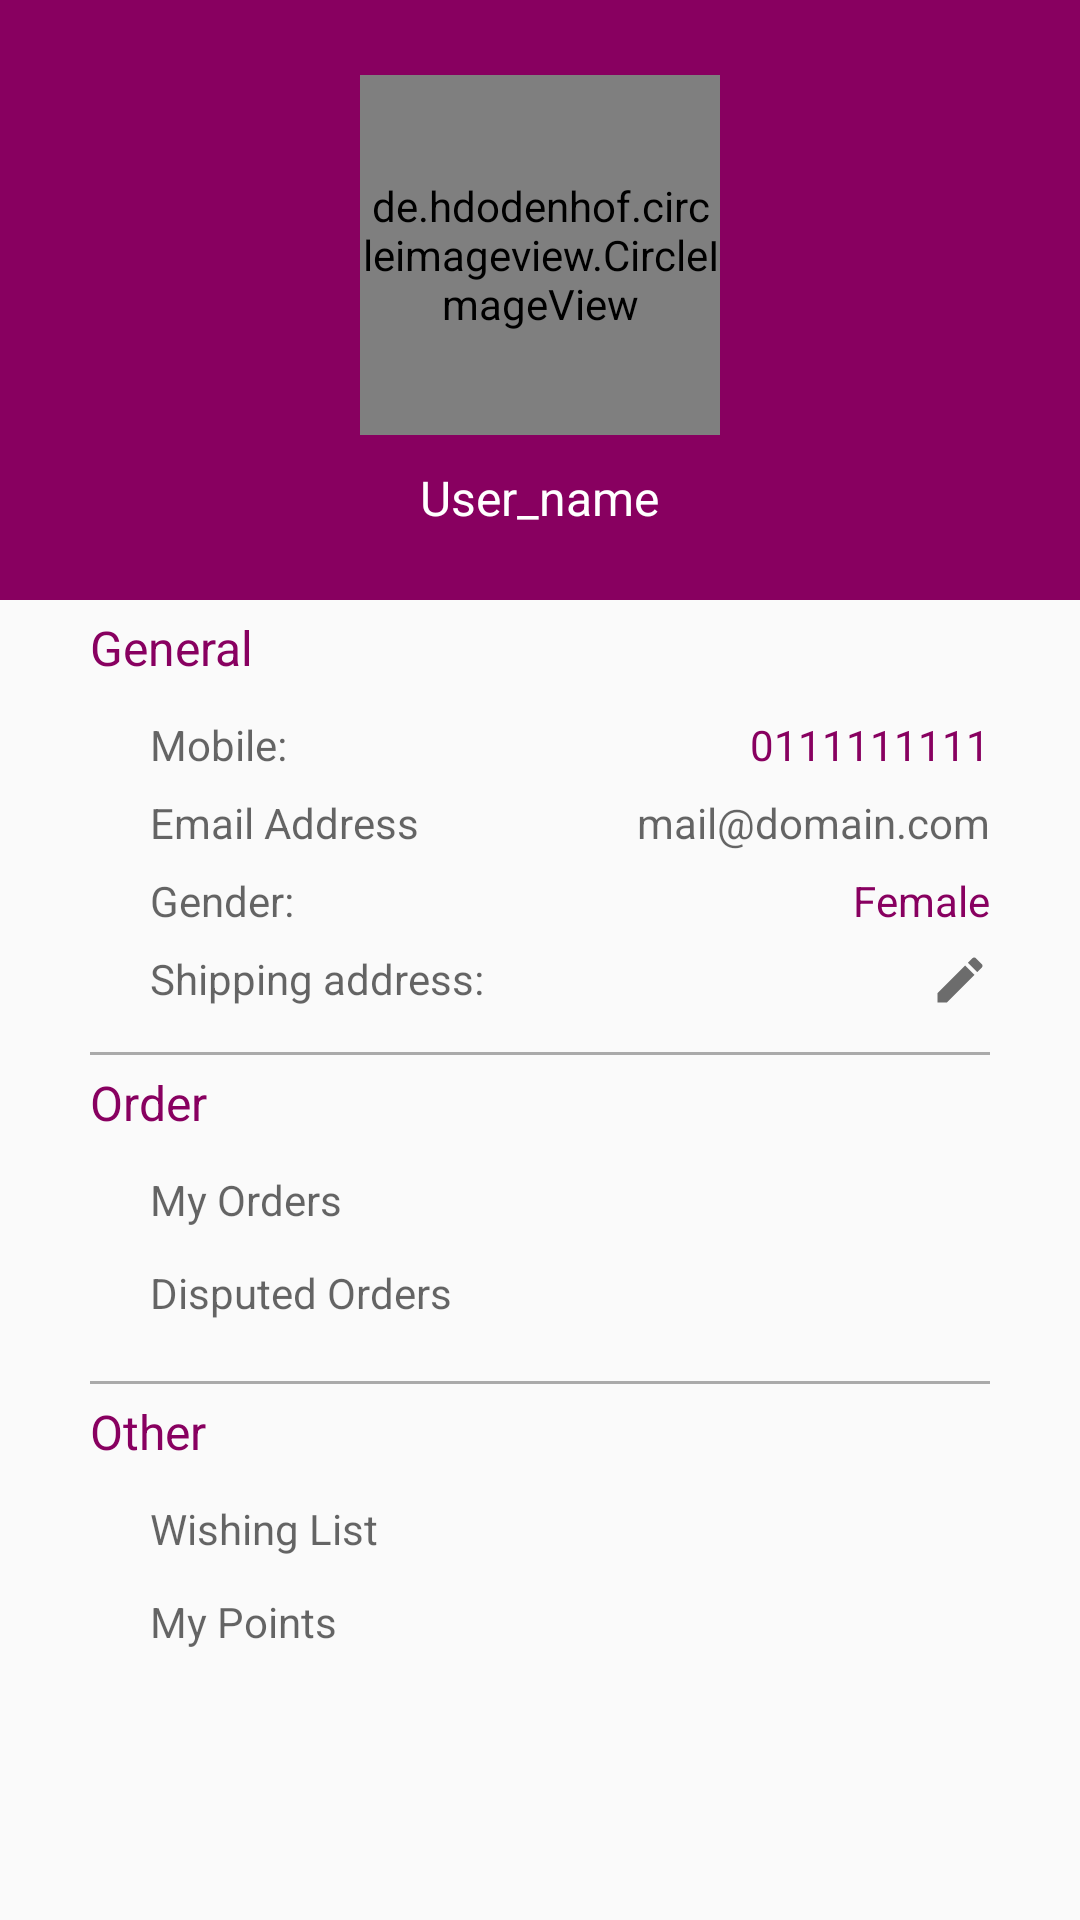

This screen was rendered from an Android layout file. Write that file and the resources it references.
<!-- AndroidManifest.xml: activity theme ActionBarStyle -->
<!-- res/layout/activity_profile.xml -->
<?xml version="1.0" encoding="utf-8"?>
<ScrollView xmlns:android="http://schemas.android.com/apk/res/android"
    xmlns:app="http://schemas.android.com/apk/res-auto"
    xmlns:tools="http://schemas.android.com/tools"
    android:layout_width="match_parent"
    android:layout_height="match_parent"
    tools:context=".Profile.ProfileActivity">

    <RelativeLayout
        android:layout_width="match_parent"
        android:layout_height="wrap_content">

        <ImageView
            android:id="@+id/user_background_img"
            android:layout_width="fill_parent"
            android:layout_height="@dimen/user_background_image_height"
            android:layout_alignParentStart="true"
            android:layout_alignParentTop="true"
            android:layout_alignParentEnd="true"
            android:background="@color/colorPrimary" />

        <de.hdodenhof.circleimageview.CircleImageView
            android:id="@+id/profile_image"
            android:layout_width="@dimen/profile_image_width"
            android:layout_height="@dimen/profile_image_height"
            android:layout_centerHorizontal="true"
            android:layout_marginTop="@dimen/profile_image_margin_top"
            android:src="@drawable/profile_image"
            app:civ_border_color="@color/colorWhite"
            app:civ_border_width="@dimen/profile_image_border" />

        <TextView
            android:id="@+id/profile_user_name"
            style="@style/userNameText"
            android:layout_width="wrap_content"
            android:layout_height="wrap_content"
            android:layout_below="@+id/profile_image"
            android:layout_centerHorizontal="true"
            android:layout_marginTop="@dimen/user_name_margin_top"
            android:text="@string/dummy_name" />

        <TextView
            android:id="@+id/general_text"
            style="@style/highLightedText"
            android:layout_width="match_parent"
            android:layout_height="wrap_content"
            android:layout_below="@id/user_background_img"
            android:text="@string/general" />

        <TextView
            android:id="@+id/mobile_text"
            style="@style/profileInfoTitles"
            android:layout_width="wrap_content"
            android:layout_height="wrap_content"
            android:layout_below="@id/general_text"
            android:text="@string/mobile" />


        <TextView
            android:id="@+id/email_text"
            style="@style/profileInfoTitles"
            android:layout_width="wrap_content"
            android:layout_height="wrap_content"
            android:layout_below="@id/mobile_text"
            android:text="@string/email" />


        <TextView
            android:id="@+id/gender_text"
            style="@style/profileInfoTitles"
            android:layout_width="wrap_content"
            android:layout_height="wrap_content"
            android:layout_below="@id/email_text"
            android:text="@string/gender" />

        <TextView
            android:id="@+id/shipping_address_text"
            style="@style/profileInfoTitles"
            android:layout_width="wrap_content"
            android:layout_height="wrap_content"
            android:layout_below="@id/gender_text"
            android:text="@string/shipping_address" />

        <View
            android:id="@+id/line1"
            style="@style/profileInfoTitles"
            android:layout_width="@dimen/dividingLine_width"
            android:layout_height="1dp"
            android:layout_below="@+id/shipping_address_text"
            android:layout_centerHorizontal="true"
            android:layout_marginTop="@dimen/dividingLine_margin_top"
            android:background="@android:color/darker_gray" />

        <TextView
            android:id="@+id/order_text"
            style="@style/highLightedText"
            android:layout_width="match_parent"
            android:layout_height="wrap_content"
            android:layout_below="@id/line1"
            android:text="@string/order" />

        <TextView
            android:id="@+id/my_order"
            style="@style/orderAndOther"
            android:layout_width="wrap_content"
            android:layout_height="wrap_content"
            android:layout_below="@id/order_text"
            android:text="@string/my_orders" />

        <TextView
            android:id="@+id/disputed_order"
            style="@style/orderAndOther"
            android:layout_width="wrap_content"
            android:layout_height="wrap_content"
            android:layout_below="@id/my_order"
            android:text="@string/disputed_orders" />

        <View
            android:id="@+id/line2"
            style="@style/profileInfoTitles"
            android:layout_width="@dimen/dividingLine_width"
            android:layout_height="1dp"
            android:layout_below="@+id/disputed_order"
            android:layout_centerHorizontal="true"
            android:layout_marginTop="@dimen/dividingLine_margin_top"
            android:background="@android:color/darker_gray" />

        <TextView
            android:id="@+id/other_text"
            style="@style/highLightedText"
            android:layout_width="match_parent"
            android:layout_height="wrap_content"
            android:layout_below="@id/line2"
            android:text="@string/other" />

        <TextView
            android:id="@+id/wishing_list"
            style="@style/orderAndOther"
            android:layout_width="wrap_content"
            android:layout_height="wrap_content"
            android:layout_below="@id/other_text"
            android:text="@string/wishing_list" />

        <TextView
            android:id="@+id/my_points"
            style="@style/orderAndOther"
            android:layout_width="wrap_content"
            android:layout_height="wrap_content"
            android:layout_below="@id/wishing_list"
            android:text="@string/my_points" />


        <TextView
            android:id="@+id/mobile_number"
            style="@style/profileInfoDetails"
            android:layout_width="wrap_content"
            android:layout_height="wrap_content"
            android:layout_below="@id/general_text"
            android:text="@string/dialog_number_hint"
            android:textColor="@color/colorPrimary" />

        <TextView
            android:id="@+id/email"
            style="@style/profileInfoDetails"
            android:layout_width="wrap_content"
            android:layout_height="wrap_content"
            android:layout_below="@+id/mobile_number"
            android:text="@string/dummy_mail" />

        <TextView
            android:id="@+id/gender"
            style="@style/profileInfoDetails"
            android:layout_width="wrap_content"
            android:layout_height="wrap_content"
            android:layout_below="@id/email"
            android:text="@string/female"
            android:textColor="@color/colorPrimary" />

        <ImageView
            android:id="@+id/shipping_address_edit"
            style="@style/profileInfoDetails"
            android:layout_width="wrap_content"
            android:layout_height="wrap_content"
            android:layout_below="@id/gender"
            android:src="@drawable/ic_edit" />

    </RelativeLayout>

</ScrollView>
<!-- resources referenced by this layout -->
<resources>
  <color name="colorPrimary">#880060</color>
  <color name="colorWhite">#ffffff</color>
  <dimen name="dividingLine_margin_top">15dp</dimen>
  <dimen name="dividingLine_width">300dp</dimen>
  <dimen name="profile_image_border">2dp</dimen>
  <dimen name="profile_image_height">120dp</dimen>
  <dimen name="profile_image_margin_top">25dp</dimen>
  <dimen name="profile_image_width">120dp</dimen>
  <dimen name="user_background_image_height">200dp</dimen>
  <dimen name="user_name_margin_top">10dp</dimen>
  <!-- drawable ic_edit (drawable) -->
  <vector android:height="20dp" android:tint="#6C6C6C"
      android:viewportHeight="24.0" android:viewportWidth="24.0"
      android:width="20dp" xmlns:android="http://schemas.android.com/apk/res/android">
      <path android:fillColor="#FF000000" android:pathData="M3,17.25V21h3.75L17.81,9.94l-3.75,-3.75L3,17.25zM20.71,7.04c0.39,-0.39 0.39,-1.02 0,-1.41l-2.34,-2.34c-0.39,-0.39 -1.02,-0.39 -1.41,0l-1.83,1.83 3.75,3.75 1.83,-1.83z"/>
  </vector>
  <string name="dialog_number_hint">0111111111</string>
  <string name="disputed_orders">Disputed Orders</string>
  <string name="dummy_mail">mail@domain.com</string>
  <string name="dummy_name">User_name</string>
  <string name="email">Email Address</string>
  <string name="female">Female</string>
  <string name="gender">Gender:</string>
  <string name="general">General</string>
  <string name="mobile">Mobile:</string>
  <string name="my_orders">My Orders</string>
  <string name="my_points">My Points</string>
  <string name="order">Order</string>
  <string name="other">Other</string>
  <string name="shipping_address">Shipping address:</string>
  <string name="wishing_list">Wishing List</string>
  <style name="orderAndOther">
          <item name="android:textSize">14sp</item>
          <item name="android:layout_marginTop">@dimen/profileInfoTitles_margin_top</item>
          <item name="android:layout_marginLeft">@dimen/profileInfoTitles_margin_left</item>
          <item name="android:textAppearance">@style/TextAppearance.AppCompat.Medium</item>
          <item name="android:layout_marginBottom">@dimen/orderAndOther_margin_bottom</item>
      </style>
  <style name="profileInfoDetails">
          <item name="android:layout_marginRight">@dimen/profileInfoDetails_margin_right</item>
          <item name="android:layout_alignParentRight">true</item>
          <item name="android:layout_marginTop">@dimen/profileInfoTitles_margin_top</item>
          <item name="android:textAppearance">@style/TextAppearance.AppCompat.Medium</item>
          <item name="android:textSize">14sp</item>
  
      </style>
  <style name="profileInfoTitles">
          <item name="android:textSize">14sp</item>
          <item name="android:layout_marginTop">@dimen/profileInfoTitles_margin_top</item>
          <item name="android:layout_marginLeft">@dimen/profileInfoTitles_margin_left</item>
          <item name="android:textAppearance">@style/TextAppearance.AppCompat.Medium</item>
      </style>
  <style name="userNameText">
          <item name="android:textSize">16sp</item>
          <item name="android:textColor">@android:color/white</item>
          <item name="android:textAppearance">@style/TextAppearance.AppCompat.Medium</item>
      </style>
  <style name="ActionBarStyle" parent="Theme.AppCompat.Light.DarkActionBar">
          <item name="colorPrimary">@color/colorPrimary</item>
          <item name="colorPrimaryDark">@color/colorPrimaryDark</item>
          <item name="colorAccent">@color/colorAccent</item>
      </style>
  <dimen name="highLightedText_margin_top">5dp</dimen>
  <dimen name="highLightedText_margin_bottom">5dp</dimen>
  <dimen name="highLightedText_margin_left">30dp</dimen>
  <dimen name="profileInfoTitles_margin_top">7dp</dimen>
  <dimen name="profileInfoTitles_margin_left">50dp</dimen>
  <dimen name="orderAndOther_margin_bottom">5dp</dimen>
  <dimen name="profileInfoDetails_margin_right">30dp</dimen>
  <color name="colorPrimaryDark">#560036</color>
  <color name="colorAccent">#D81B60</color>
</resources>
